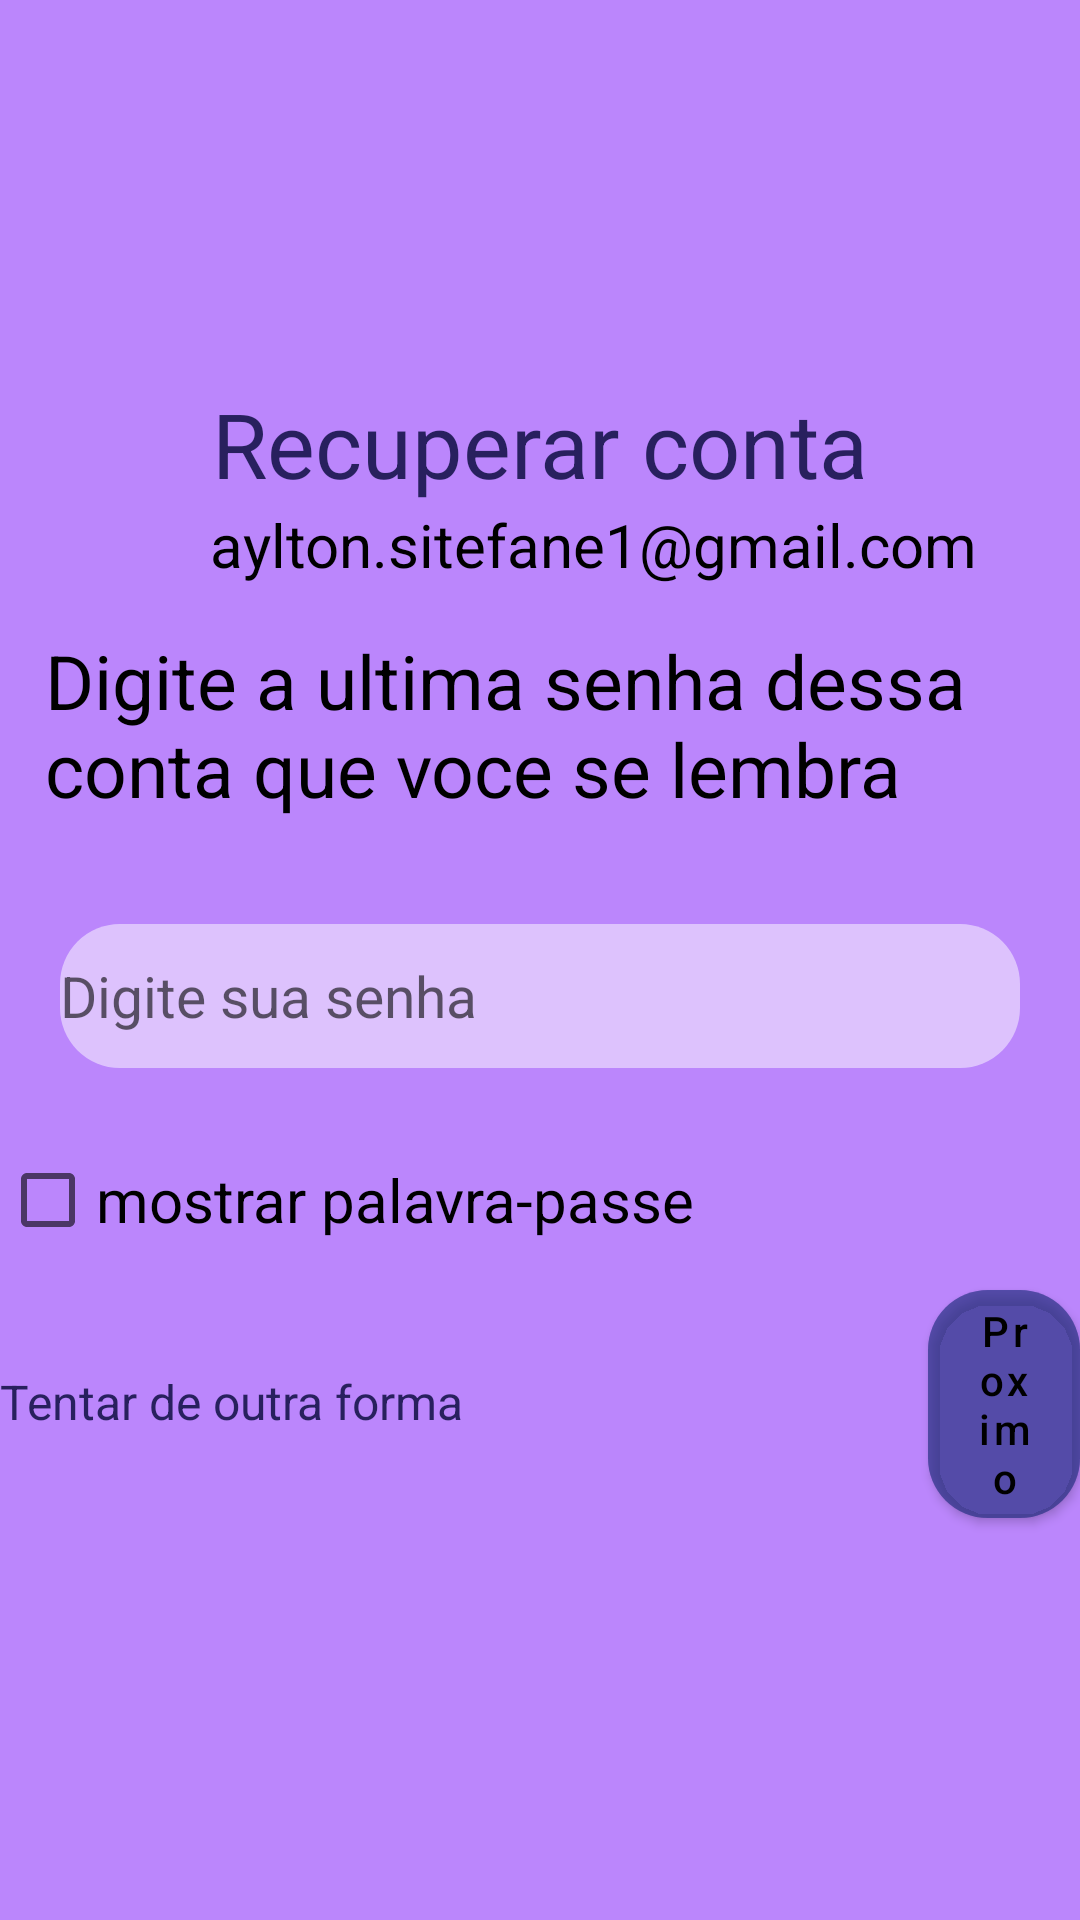

Produce the Android XML layout that renders to this screen, including the resource entries it uses.
<!-- AndroidManifest.xml: application theme Theme.Lease -->
<!-- res/layout/fragment_recover_account.xml -->
<?xml version="1.0" encoding="utf-8"?>
<LinearLayout xmlns:android="http://schemas.android.com/apk/res/android"
    xmlns:tools="http://schemas.android.com/tools"
    android:layout_width="match_parent"
    android:layout_height="match_parent"

    android:background="@color/purple_200"
    xmlns:app="http://schemas.android.com/apk/res-auto"
    android:orientation="vertical"
    android:gravity="center_horizontal|center_vertical"
    android:layout_gravity="center_vertical|center_horizontal"
    tools:context=".autentication.RecoverAccountFragment">

    <LinearLayout
        android:orientation="vertical"
        android:layout_width="match_parent"
        android:layout_height="wrap_content">
        <TextView
            android:layout_width="match_parent"
            android:layout_height="wrap_content"
            android:hint="@string/recoverinfo"
            android:textAlignment="center"
            android:textSize="30sp"
            android:textColorHint="#CD040837"/>
        <LinearLayout
            android:layout_width="match_parent"
            android:layout_height="wrap_content">
            <ImageView
                android:layout_marginStart="70dp"
                android:layout_width="wrap_content"
                android:layout_height="wrap_content"
                android:background="@drawable/ic_person"/>
            <TextView
                android:layout_width="wrap_content"
                android:layout_height="wrap_content"
                android:textSize="20sp"
                android:hint="aylton.sitefane1@gmail.com"
                android:textColorHint="@color/black"/>
        </LinearLayout>
        <TextView
            android:textColorHint="@color/black"
            android:layout_margin="15dp"
            android:layout_width="match_parent"
            android:layout_height="wrap_content"
            android:hint="@string/recoverinfo2"
            android:textSize="25sp"/>

        <EditText
            android:layout_margin="20dp"
            android:layout_width="match_parent"
            android:layout_height="wrap_content"
            android:background="@drawable/campo_texto"
            android:hint="@string/senha1"
            android:inputType="textPassword"
            android:minHeight="48dp"
            android:textSize="19sp" />
        <CheckBox
            android:layout_width="wrap_content"
            android:layout_height="wrap_content"
            android:text="mostrar palavra-passe"
            android:textSize="20sp"/>
    </LinearLayout>
    <LinearLayout
        android:layout_width="match_parent"
        android:layout_height="wrap_content">
        <TextView
            android:id="@+id/try_another_tv"
            android:layout_width="wrap_content"
            android:layout_height="wrap_content"
            android:hint="@string/tentar_outra_forma"
            android:textSize="16sp"
            android:textColorHint="#CD040837"/>
        <com.google.android.material.button.MaterialButton
            android:layout_width="wrap_content"
            android:hint="@string/proximo_btn"
            android:layout_marginStart="155dp"
            android:id="@+id/proximo_btn"
            app:cornerRadius="20dp"
            android:textColorHint="@color/black"
            android:backgroundTint="#651C2B7C"
            android:layout_height="wrap_content">

        </com.google.android.material.button.MaterialButton>
    </LinearLayout>


</LinearLayout>
<!-- resources referenced by this layout -->
<resources>
  <!-- drawable campo_texto (drawable) -->
  <?xml version="1.0" encoding="utf-8"?>
  <selector xmlns:android="http://schemas.android.com/apk/res/android">
  <item>
      <shape android:shape="rectangle">
          <corners android:radius="20dp"/>
          <solid android:color="#80ffffff"/>
      </shape>
  </item>
  </selector>
  <string name="proximo_btn">Proximo</string>
  <string name="recoverinfo">Recuperar conta</string>
  <string name="recoverinfo2">Digite a ultima senha dessa conta que voce se lembra</string>
  <string name="senha1">Digite sua senha</string>
  <string name="tentar_outra_forma">Tentar de outra forma</string>
  <style name="Theme.Lease" parent="Theme.MaterialComponents.DayNight.DarkActionBar">
          
          <item name="colorPrimary">@color/purple_500</item>
          <item name="colorPrimaryVariant">@color/purple_700</item>
          <item name="colorOnPrimary">@color/white</item>
          
          <item name="colorSecondary">@color/teal_200</item>
          <item name="colorSecondaryVariant">@color/teal_700</item>
          <item name="colorOnSecondary">@color/black</item>
          
          <item name="android:statusBarColor">?attr/colorPrimaryVariant</item>
          
      </style>
  <!-- not gathered from this repository: default colours our renderer supplied (Android Studio template values) -->
  <color name="purple_200">#FFBB86FC</color>
  <color name="purple_500">#FF6200EE</color>
  <color name="purple_700">#FF3700B3</color>
  <color name="teal_200">#FF03DAC5</color>
  <color name="teal_700">#FF018786</color>
  <color name="black">#FF000000</color>
  <color name="white">#FFFFFFFF</color>
</resources>
